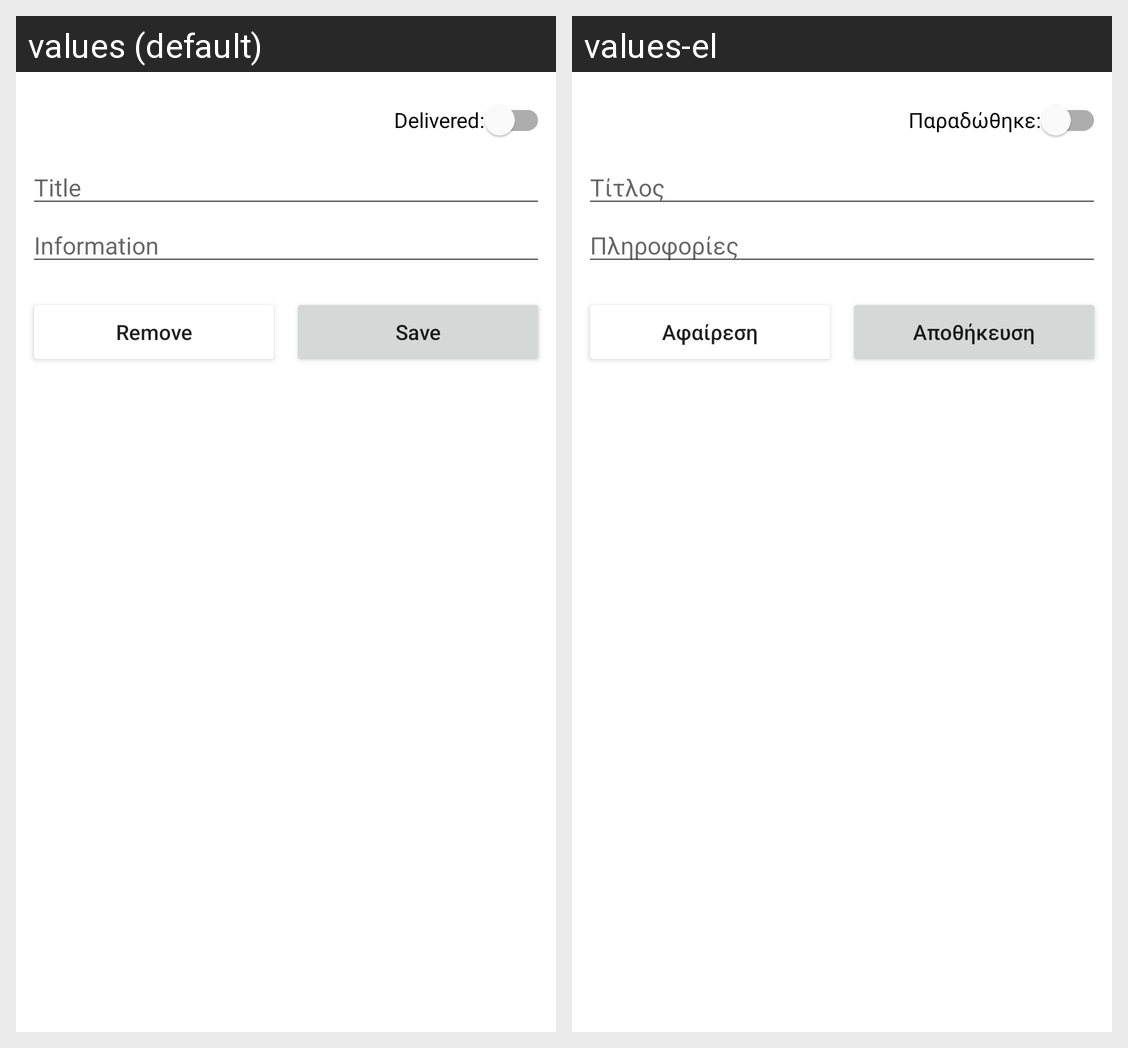

The Android screen above is rendered under two locales of the same app. Produce the string resources it draws, with the default and per-locale values.
Android screen res/layout/view_details.xml rendered under 2 locales, left to right: values (default), values-el. Device: Nexus 5 (rendered at 1080×1920; each locale shown at half size, 540×960, under a caption strip naming it); theme Theme.CourierDriver.
Strings drawn on this screen, with the default value and each locale's value (text and hints the layout hard-codes, and strings that could not be matched under every locale, appear in the picture but are not listed):

delivered
  values: Delivered:
  values-el: Παραδώθηκε:

title
  values: Title
  values-el: Τίτλος

information
  values: Information
  values-el: Πληροφορίες

save
  values: Save
  values-el: Αποθήκευση

remove
  values: Remove
  values-el: Αφαίρεση
